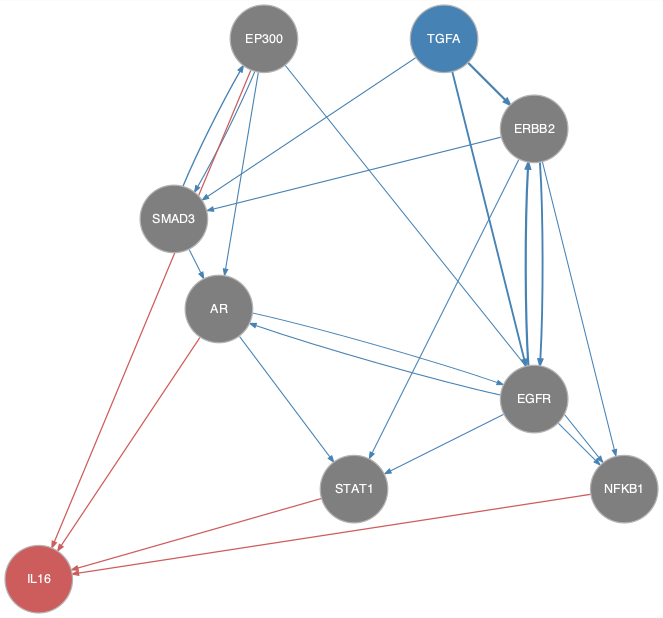

Values plotted in this chart, from the file beside it:
from	to
AR	EGFR
AR	STAT1
EGFR	AR
EGFR	ERBB2
EGFR	NFKB1
EGFR	STAT1
EP300	AR
EP300	NFKB1
EP300	SMAD3
ERBB2	EGFR
ERBB2	NFKB1
ERBB2	SMAD3
ERBB2	STAT1
SMAD3	AR
SMAD3	EP300
TGFA	EGFR
TGFA	ERBB2
TGFA	SMAD3
AR	IL16
EP300	IL16
NFKB1	IL16
STAT1	IL16
